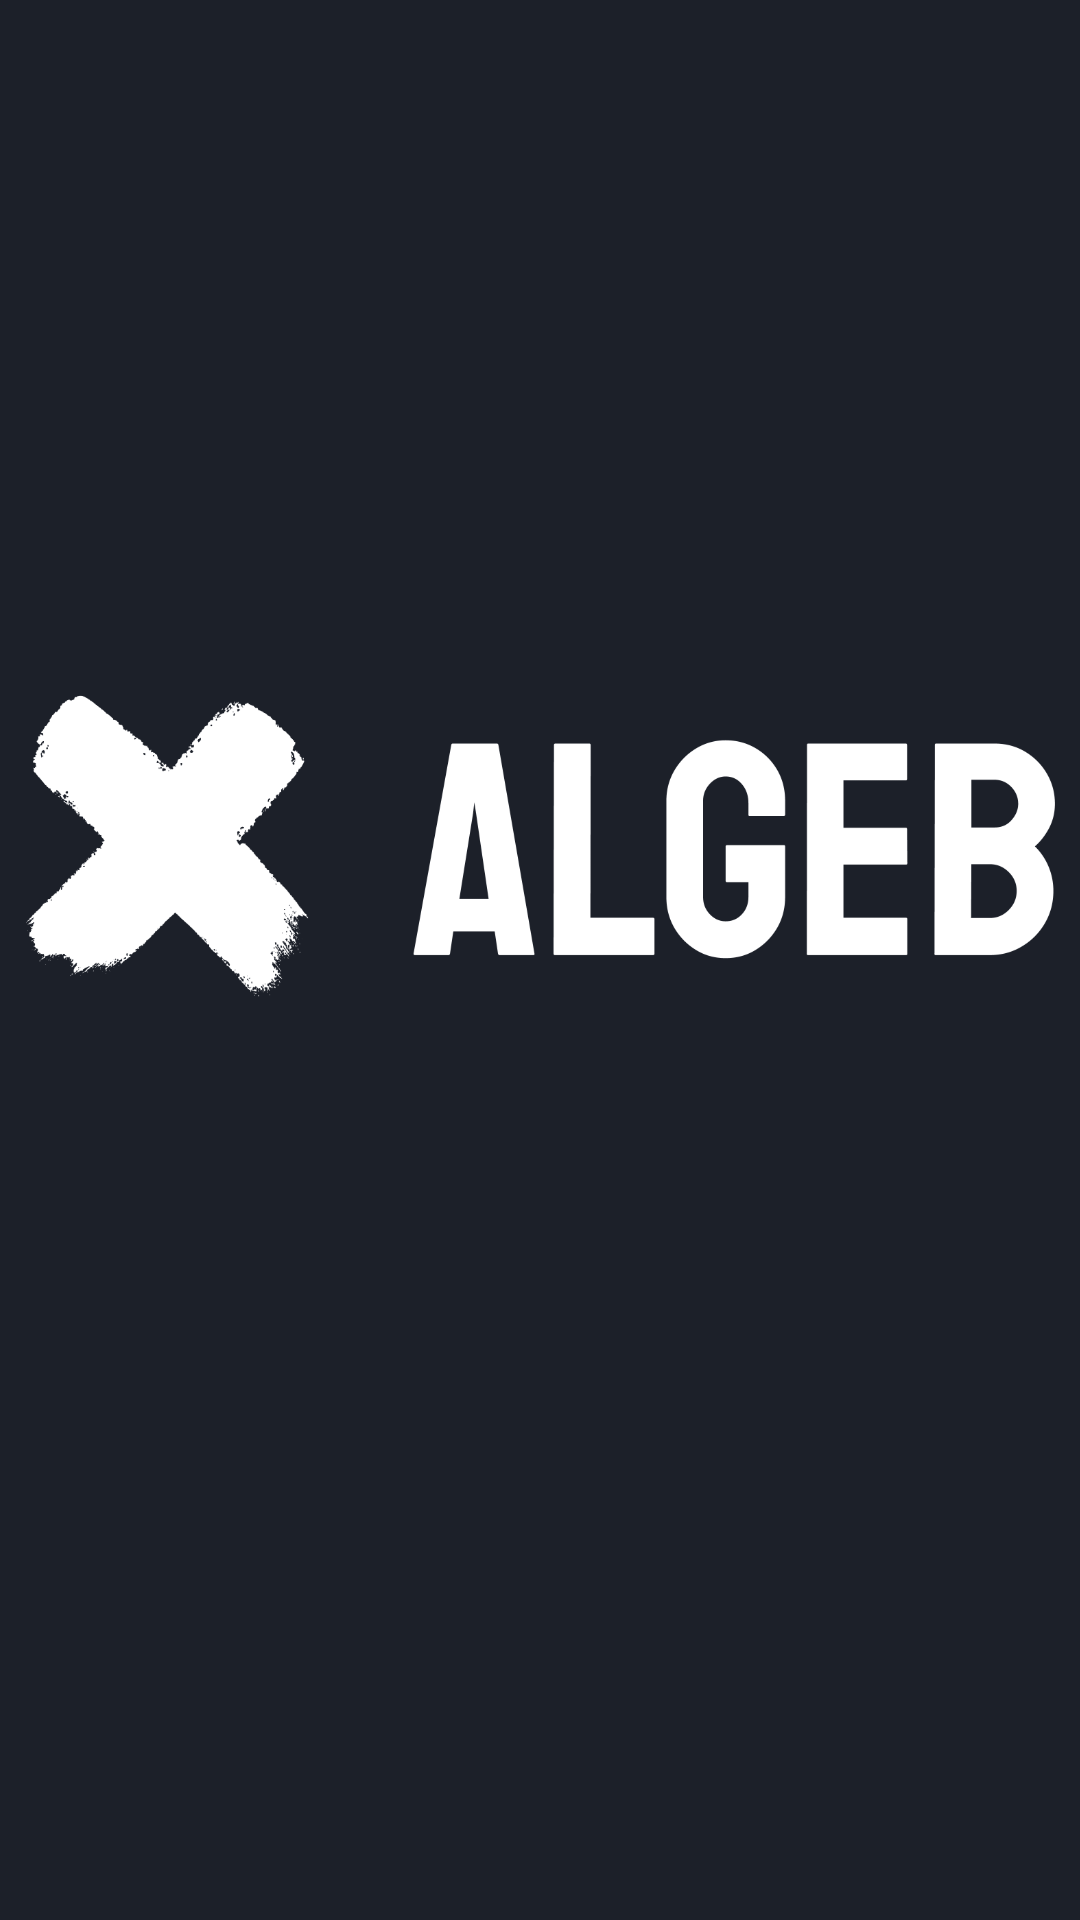

Produce the Android XML layout that renders to this screen, including the resource entries it uses.
<!-- AndroidManifest.xml: application theme Theme.Algeb.NoActionBar -->
<!-- res/layout/activity_splash_screen.xml -->
<?xml version="1.0" encoding="utf-8"?>
<androidx.constraintlayout.widget.ConstraintLayout xmlns:android="http://schemas.android.com/apk/res/android"
    xmlns:app="http://schemas.android.com/apk/res-auto"
    xmlns:tools="http://schemas.android.com/tools"
    android:layout_width="match_parent"
    android:layout_height="match_parent"
    android:background="#1c2029"

    tools:context=".SplashScreen">

    <ImageView
        android:id="@+id/imageView5"
        android:layout_width="343dp"
        android:layout_height="565dp"
        android:layout_marginStart="32dp"
        android:layout_marginEnd="32dp"
        app:layout_constraintEnd_toEndOf="parent"
        app:layout_constraintStart_toStartOf="parent"
        app:srcCompat="@drawable/logo_white_large"
        tools:layout_editor_absoluteY="110dp" />
</androidx.constraintlayout.widget.ConstraintLayout>
<!-- resources referenced by this layout -->
<resources>
  <!-- drawable logo_white_large: png bitmap (drawable, 36048 bytes) -->
  <style name="Theme.Algeb.NoActionBar">
          <item name="windowActionBar">false</item>
          <item name="windowNoTitle">true</item>
      </style>
</resources>
